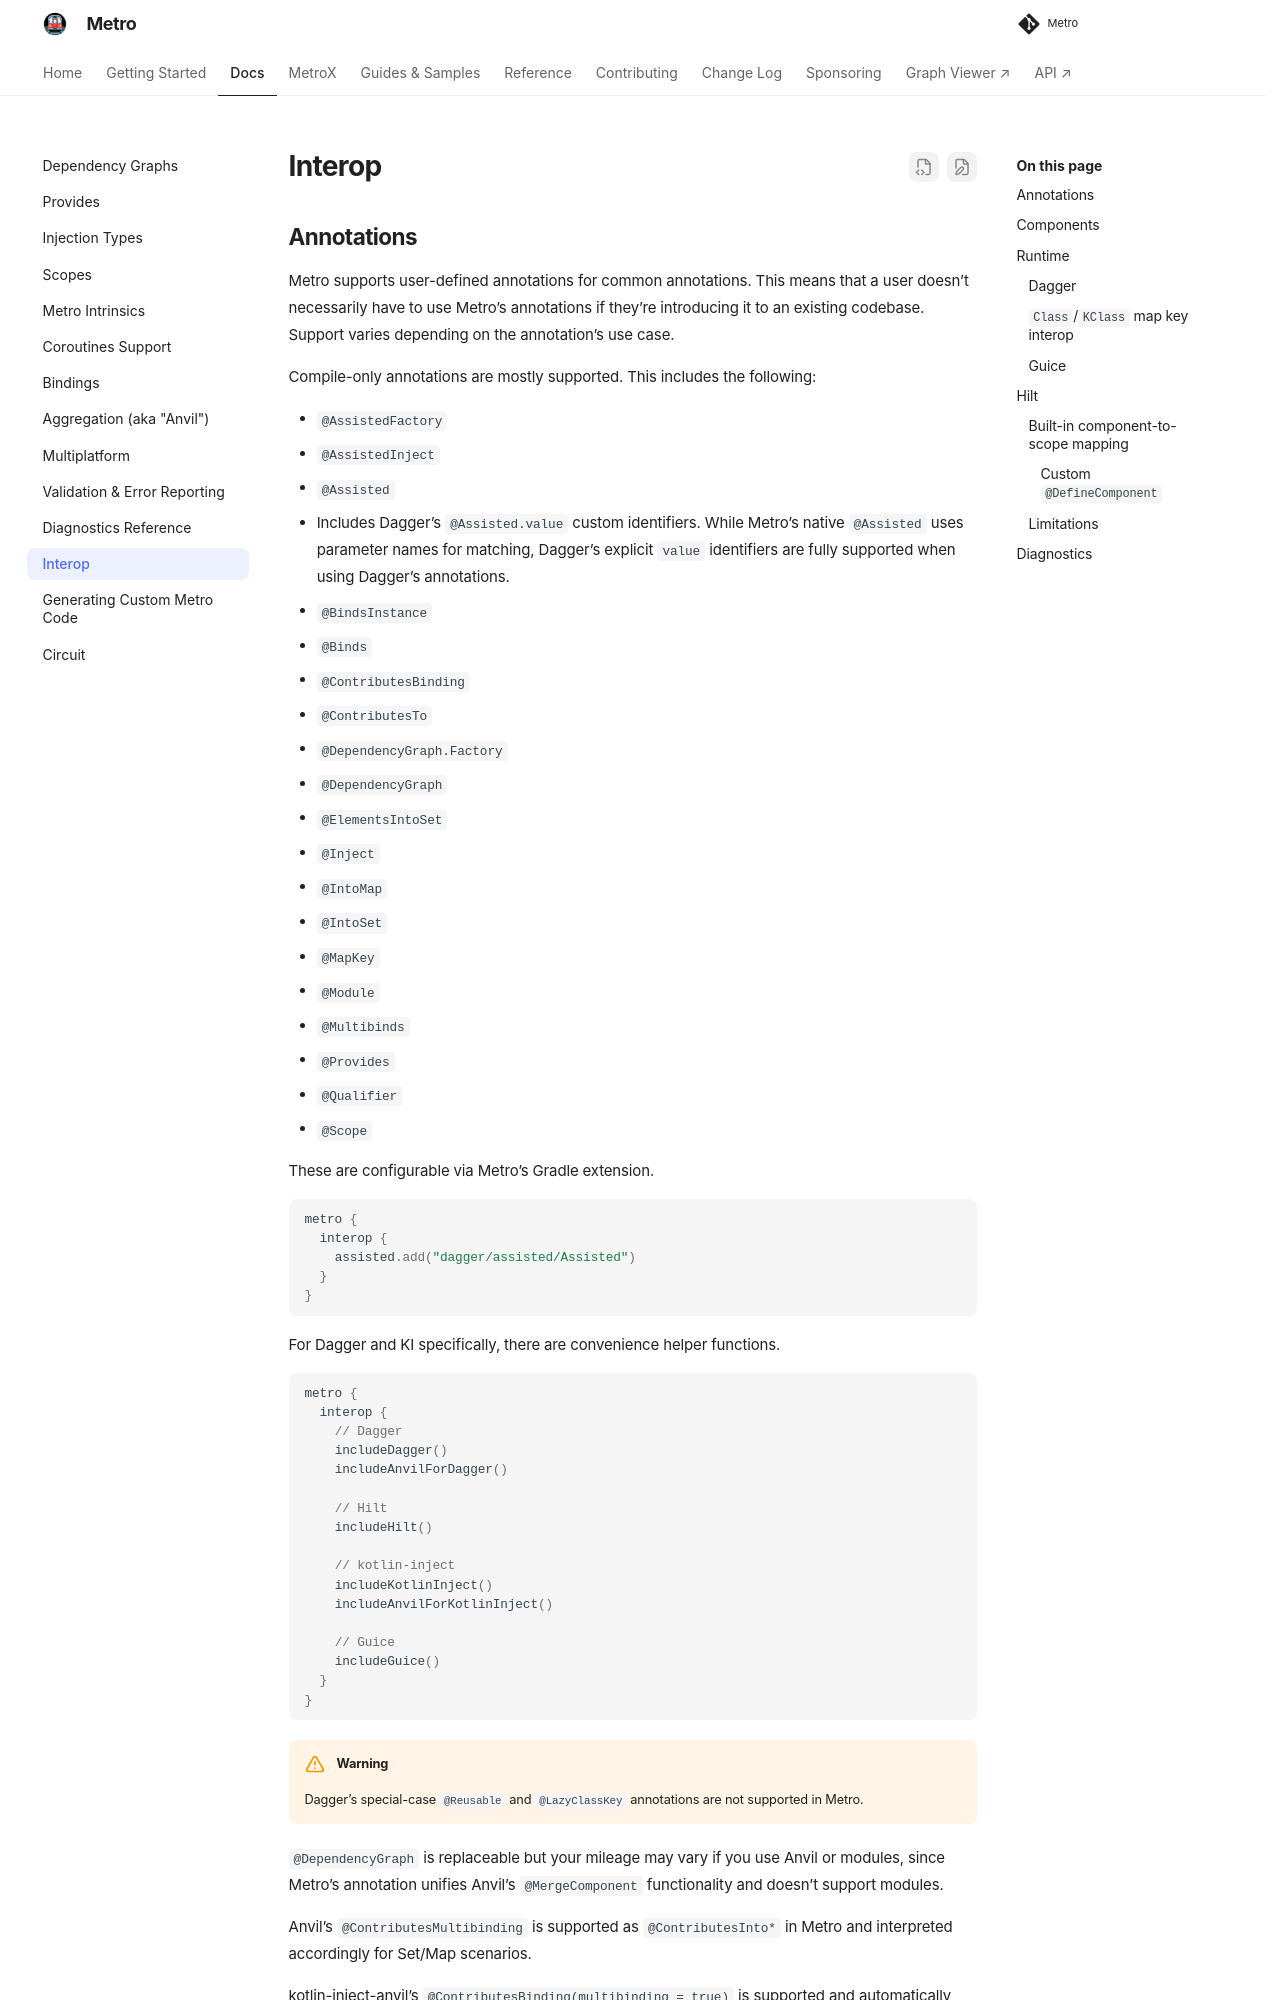

repository: ZacSweers/metro · page: 1.4.5/interop/index.html · generator: mkdocs

# Interop

## Annotations

Metro can recognize annotations from other DI frameworks or your own code. Supported mappings depend on the annotation’s role.

Metro supports mappings for these compile-time annotations:

* `@AssistedFactory`
* `@AssistedInject`
* `@Assisted`
  * Dagger’s explicit `@Assisted.value` identifiers are supported. Metro’s own `@Assisted` matches parameters by name.
* `@BindsInstance`
* `@Binds`
* `@ContributesBinding`
* `@ContributesTo`
* `@DependencyGraph.Factory`
* `@DependencyGraph`
* `@ElementsIntoSet`
* `@Inject`
* `@IntoMap`
* `@IntoSet`
* `@MapKey`
* `@Module`
* `@Multibinds`
* `@Provides`
* `@Qualifier`
* `@Scope`

Configure annotation mappings in the Metro Gradle extension:

```kotlin
metro {
  interop {
    assisted.add("dagger/assisted/Assisted")
  }
}
```

Use the built-in helpers for supported frameworks:

```kotlin
metro {
  interop {
    // Dagger
    includeDagger()
    includeAnvilForDagger()

    // Hilt
    includeHilt()

    // kotlin-inject
    includeKotlinInject()
    includeAnvilForKotlinInject()
    
    // Guice
    includeGuice()
  }
}
```
!!! warning
    Dagger's special-case `@Reusable` and `@LazyClassKey` annotations are not supported in Metro.

A custom `@DependencyGraph` mapping may need migration work if your code uses Anvil’s separate `@MergeComponent` or Dagger modules. Metro combines graph creation and contribution merging in one annotation.

Metro maps Anvil’s `@ContributesMultibinding` to `@ContributesIntoSet` or `@ContributesIntoMap`, according to the contribution.

Metro treats kotlin-inject-anvil’s `@ContributesBinding(multibinding = true)` as `@ContributesIntoSet`.

Metro’s `binding` supports generic types. Anvil’s `boundType: KClass<*>` is also supported through interop.

Metro's `@ContributesBinding` and `@ContributesIntoMap` use `priority` to choose between conflicting contributions. When Anvil interop is enabled for the consuming graph, Anvil's numeric `rank` argument is interpreted as the same priority. Anvil's unrelated enum-valued `priority` argument is ignored.
